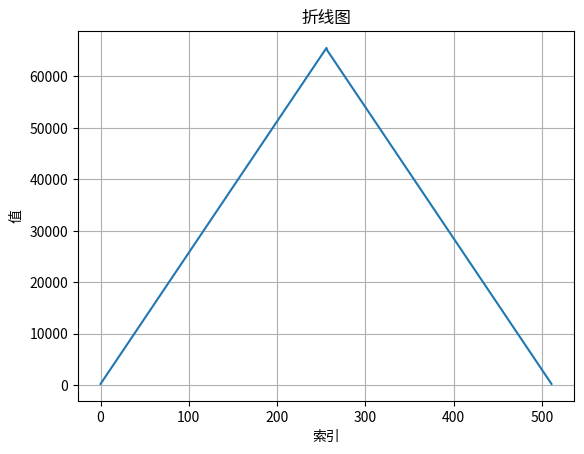

Generate this figure with matplotlib:
import matplotlib.pyplot as plt

# 数据
data = [
    255, 510, 765, 1020, 1275, 1530, 1785, 2040, 2295, 2550, 2805, 3060, 3315, 3570, 3825, 4080, 4335, 4590, 4845, 5100, 
    5355, 5610, 5865, 6120, 6375, 6630, 6885, 7140, 7395, 7650, 7905, 8160, 8415, 8670, 8925, 9180, 9435, 9690, 9945, 
    10200, 10455, 10710, 10965, 11220, 11475, 11730, 11985, 12240, 12495, 12750, 13005, 13260, 13515, 13770, 14025, 14280, 
    14535, 14790, 15045, 15300, 15555, 15810, 16065, 16320, 16575, 16830, 17085, 17340, 17595, 17850, 18105, 18360, 18615, 
    18870, 19125, 19380, 19635, 19890, 20145, 20400, 20655, 20910, 21165, 21420, 21675, 21930, 22185, 22440, 22695, 22950, 
    23205, 23460, 23715, 23970, 24225, 24480, 24735, 24990, 25245, 25500, 25755, 26010, 26265, 26520, 26775, 27030, 27285, 
    27540, 27795, 28050, 28305, 28560, 28815, 29070, 29325, 29580, 29835, 30090, 30345, 30600, 30855, 31110, 31365, 31620, 
    31875, 32130, 32385, 32640, 32895, 33150, 33405, 33660, 33915, 34170, 34425, 34680, 34935, 35190, 35445, 35700, 35955, 
    36210, 36465, 36720, 36975, 37230, 37485, 37740, 37995, 38250, 38505, 38760, 39015, 39270, 39525, 39780, 40035, 40290, 
    40545, 40800, 41055, 41310, 41565, 41820, 42075, 42330, 42585, 42840, 43095, 43350, 43605, 43860, 44115, 44370, 44625, 
    44880, 45135, 45390, 45645, 45900, 46155, 46410, 46665, 46920, 47175, 47430, 47685, 47940, 48195, 48450, 48705, 48960, 
    49215, 49470, 49725, 49980, 50235, 50490, 50745, 51000, 51255, 51510, 51765, 52020, 52275, 52530, 52785, 53040, 53295, 
    53550, 53805, 54060, 54315, 54570, 54825, 55080, 55335, 55590, 55845, 56100, 56355, 56610, 56865, 57120, 57375, 57630, 
    57885, 58140, 58395, 58650, 58905, 59160, 59415, 59670, 59925, 60180, 60435, 60690, 60945, 61200, 61455, 61710, 61965, 
    62220, 62475, 62730, 62985, 63240, 63495, 63750, 64005, 64260, 64515, 64770, 65025, 65280, 65532, 65025, 64770, 64515, 
    64260, 64005, 63750, 63495, 63240, 62985, 62730, 62475, 62220, 61965, 61710, 61455, 61200, 60945, 60690, 60435, 60180, 
    59925, 59670, 59415, 59160, 58905, 58650, 58395, 58140, 57885, 57630, 57375, 57120, 56865, 56610, 56355, 56100, 55845, 
    55590, 55335, 55080, 54825, 54570, 54315, 54060, 53805, 53550, 53295, 53040, 52785, 52530, 52275, 52020, 51765, 51510, 
    51255, 51000, 50745, 50490, 50235, 49980, 49725, 49470, 49215, 48960, 48705, 48450, 48195, 47940, 47685, 47430, 47175, 
    46920, 46665, 46410, 46155, 45900, 45645, 45390, 45135, 44880, 44625, 44370, 44115, 43860, 43605, 43350, 43095, 42840, 
    42585, 42330, 42075, 41820, 41565, 41310, 41055, 40800, 40545, 40290, 40035, 39780, 39525, 39270, 39015, 38760, 38505, 
    38250, 37995, 37740, 37485, 37230, 36975, 36720, 36465, 36210, 35955, 35700, 35445, 35190, 34935, 34680, 34425, 34170, 
    33915, 33660, 33405, 33150, 32895, 32640, 32385, 32130, 31875, 31620, 31365, 31110, 30855, 30600, 30345, 30090, 29835, 
    29580, 29325, 29070, 28815, 28560, 28305, 28050, 27795, 27540, 27285, 27030, 26775, 26520, 26265, 26010, 25755, 25500, 
    25245, 24990, 24735, 24480, 24225, 23970, 23715, 23460, 23205, 22950, 22695, 22440, 22185, 21930, 21675, 21420, 21165, 
    20910, 20655, 20400, 20145, 19890, 19635, 19380, 19125, 18870, 18615, 18360, 18105, 17850, 17595, 17340, 17085, 16830, 
    16575, 16320, 16065, 15810, 15555, 15300, 15045, 14790, 14535, 14280, 14025, 13770, 13515, 13260, 13005, 12750, 12495, 
    12240, 11985, 11730, 11475, 11220, 10965, 10710, 10455, 10200, 9945, 9690, 9435, 9180, 8925, 8670, 8415, 8160, 7905, 
    7650, 7395, 7140, 6885, 6630, 6375, 6120, 5865, 5610, 5355, 5100, 4845, 4590, 4335, 4080, 3825, 3570, 3315, 3060, 2805, 
    2550, 2295, 2040, 1785, 1530, 1275, 1020, 765, 510, 255
]

# 绘制折线图
plt.plot(data)
plt.title('折线图')
plt.xlabel('索引')
plt.ylabel('值')
plt.grid(True)
plt.show()